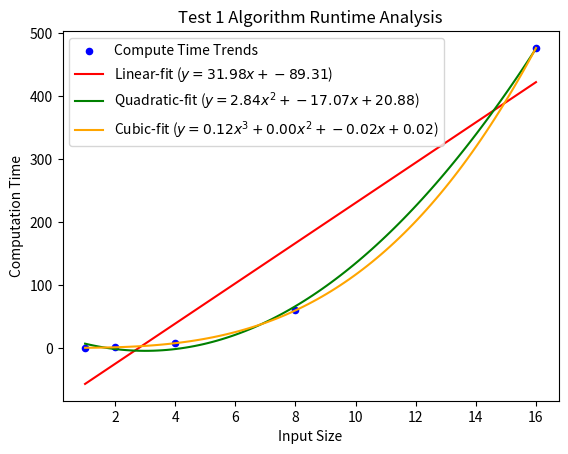

This figure's Python source:
import pandas as pd
import matplotlib.pyplot as plt
import numpy as np

data_test_1 = {
    'Input': [1, 2, 4, 8, 16],
    'Time': [0.120, 0.939, 7.432, 59.59, 476.8]
}

df = pd.DataFrame(data_test_1)
ax = df.plot(kind='scatter', x='Input', y='Time', color='blue', label='Compute Time Trends')

slope, intercept = np.polyfit(df['Input'], df['Time'], 1)
ax.plot(df['Input'], slope * df['Input'] + intercept, color='red', label=f'Linear-fit ($y = {slope:.2f}x + {intercept:.2f}$)')

coefficients = np.polyfit(df['Input'], df['Time'], 2)
quadratic = np.poly1d(coefficients)
x_vals = np.linspace(df['Input'].min(), df['Input'].max(), 100)
y_vals = quadratic(x_vals)
plt.plot(x_vals, y_vals, color='green', label=f'Quadratic-fit ($y = {coefficients[0]:.2f}x^2 + {coefficients[1]:.2f}x + {coefficients[2]:.2f}$)')

coefficients_3 = np.polyfit(df['Input'], df['Time'], 3)
cubic = np.poly1d(coefficients_3)
x_vals_3 = np.linspace(df['Input'].min(), df['Input'].max(), 100)
y_vals_3 = cubic(x_vals_3)
plt.plot(x_vals_3, y_vals_3, color='orange', label=f'Cubic-fit ($y = {coefficients_3[0]:.2f}x^3 + {coefficients_3[1]:.2f}x^2 + {coefficients_3[2]:.2f}x + {coefficients_3[3]:.2f}$)')

plt.xlabel('Input Size')
plt.ylabel('Computation Time')
plt.title('Test 1 Algorithm Runtime Analysis')
plt.legend()
plt.show()
